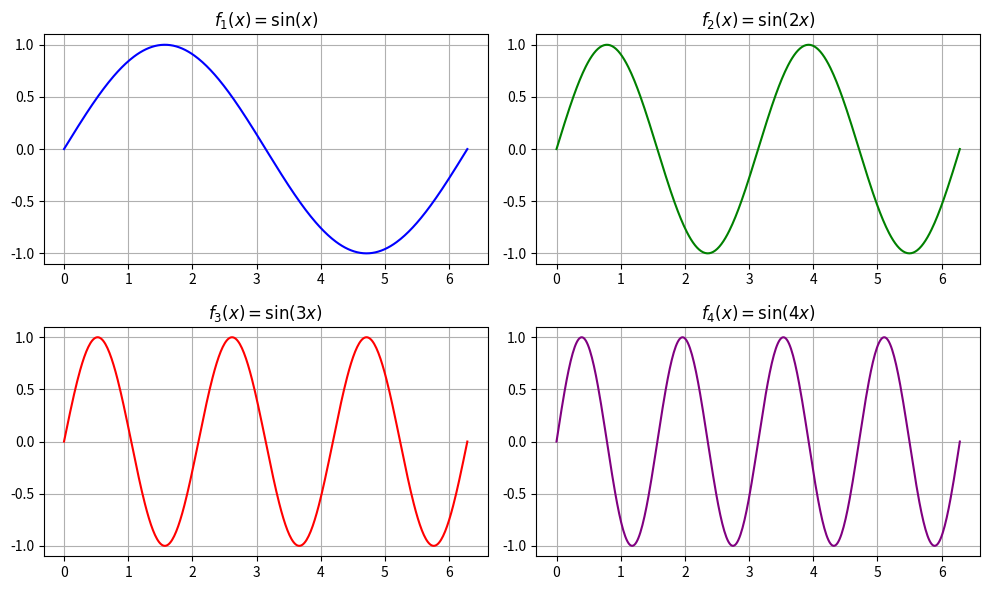

Write Python code to recreate this figure.
# ex11_4.py
import numpy as np
import matplotlib.pyplot as plt
x = np.linspace(0, 2 * np.pi, 400)              # 建立 x 範圍
fig, axes = plt.subplots(2, 2, figsize=(10, 6)) # 建立圖與 2x2 子圖區

# f1(x) = sin(x)
axes[0, 0].plot(x, np.sin(x), color='blue')
axes[0, 0].set_title(r'$f_1(x) = \sin(x)$')
axes[0, 0].grid(True)

# f2(x) = sin(2x)
axes[0, 1].plot(x, np.sin(2*x), color='green')
axes[0, 1].set_title(r'$f_2(x) = \sin(2x)$')
axes[0, 1].grid(True)

# f3(x) = sin(3x)
axes[1, 0].plot(x, np.sin(3*x), color='red')
axes[1, 0].set_title(r'$f_3(x) = \sin(3x)$')
axes[1, 0].grid(True)

# f4(x) = sin(4x)
axes[1, 1].plot(x, np.sin(4*x), color='purple')
axes[1, 1].set_title(r'$f_4(x) = \sin(4x)$')
axes[1, 1].grid(True)

# 自動調整間距避免標題重疊
plt.tight_layout()
plt.show()

'''output------

------------'''
